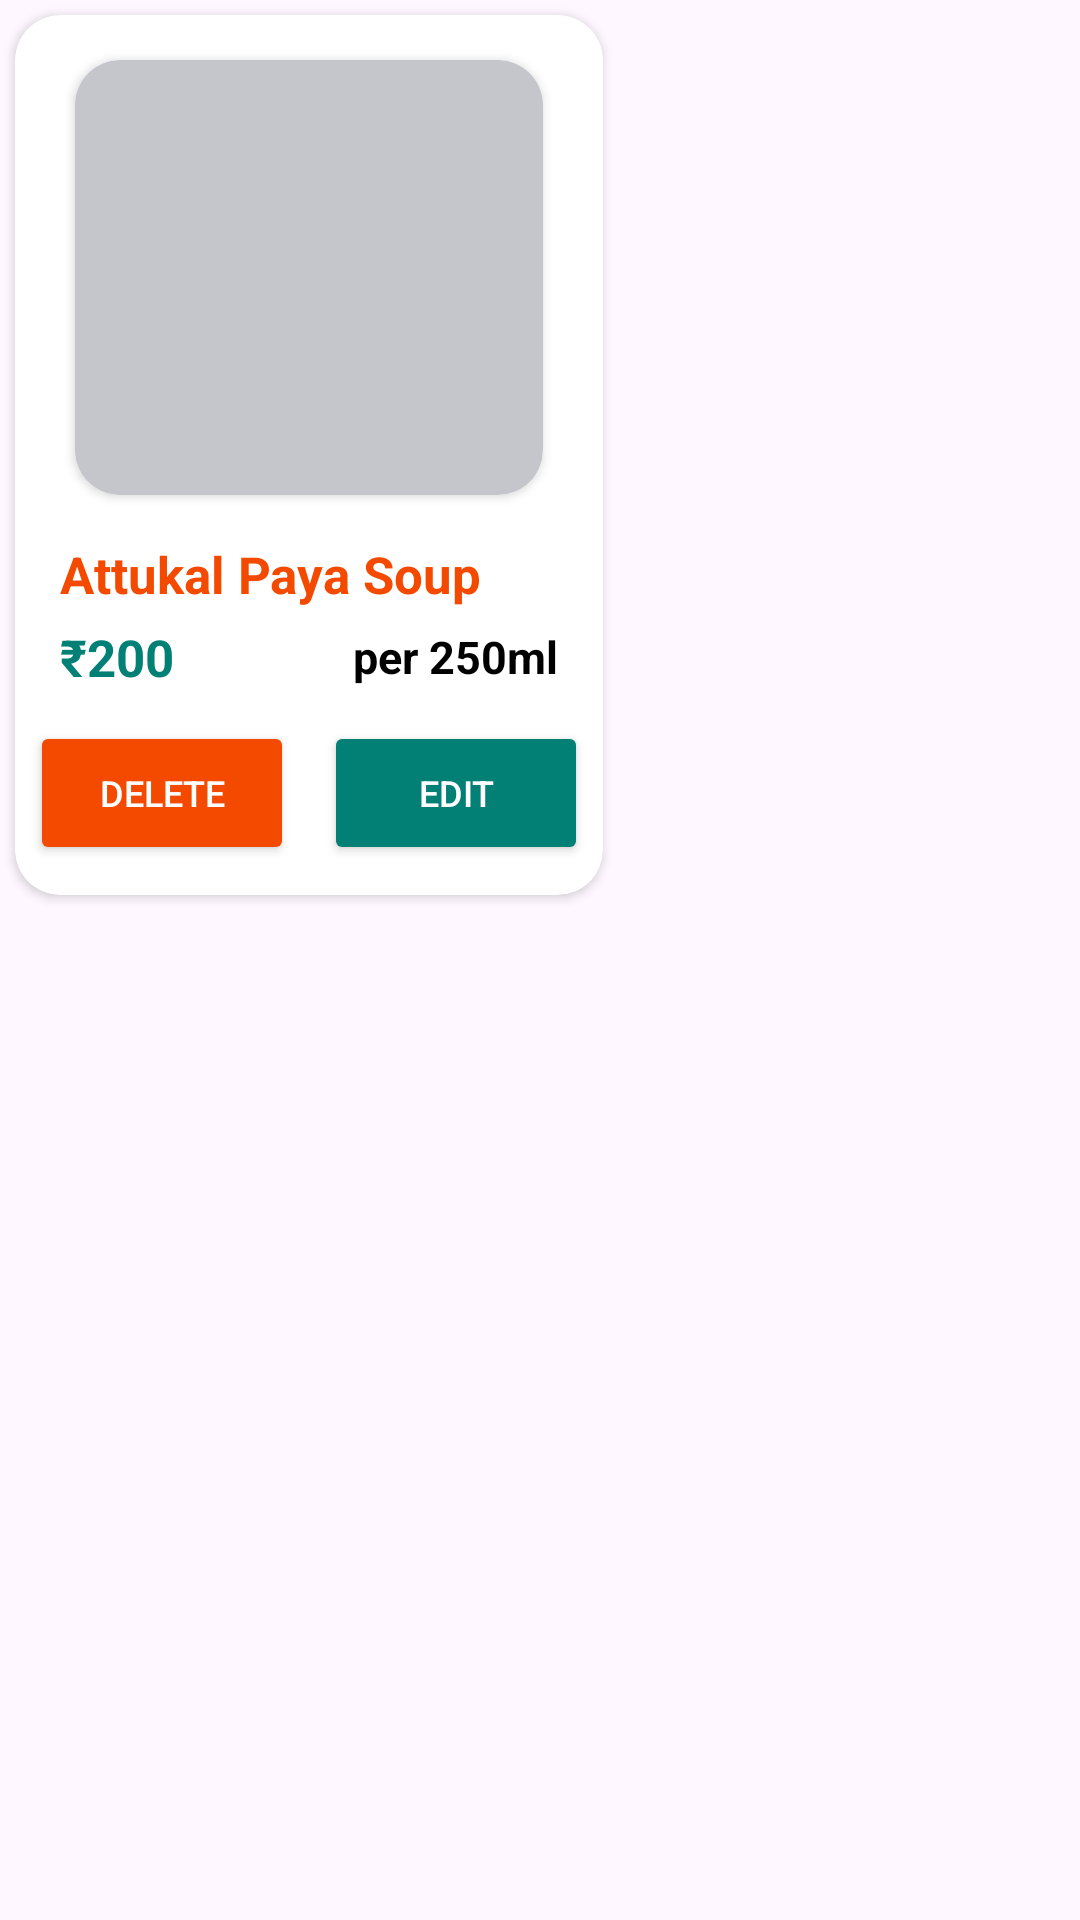

Layout XML and referenced resources for this Android screen:
<!-- AndroidManifest.xml: application theme Theme.HashTagHotel -->
<!-- res/layout/fooditemlayout.xml -->
<?xml version="1.0" encoding="utf-8"?>
<LinearLayout xmlns:android="http://schemas.android.com/apk/res/android"
    android:layout_width="match_parent"
    android:layout_height="match_parent"
    xmlns:app="http://schemas.android.com/apk/res-auto">


    <androidx.cardview.widget.CardView
        android:layout_width="wrap_content"
        android:layout_height="wrap_content"
        android:backgroundTint="@color/white"
        android:layout_margin="5dp"
        app:cardCornerRadius="15dp"
        >

        <RelativeLayout
            android:layout_width="wrap_content"
            android:layout_height="wrap_content">

            <androidx.cardview.widget.CardView
                android:layout_width="156dp"
                android:layout_height="145dp"
                android:id="@+id/greycard"
                android:layout_margin="15dp"
                android:layout_centerHorizontal="true"
                app:cardCornerRadius="15dp"
                app:cardBackgroundColor="@color/lightgrey">
                <ImageView
                    android:layout_width="145dp"
                    android:layout_height="105dp"
                    android:src="@drawable/attukalpayasoup"
                    android:layout_gravity="center_horizontal|center_vertical"
                    android:id="@+id/itemimg"
                    >
                </ImageView>

            </androidx.cardview.widget.CardView>

            <TextView
                android:layout_width="wrap_content"
                android:layout_height="wrap_content"
                android:text="Attukal Paya Soup"
                android:layout_below="@id/greycard"
                android:layout_marginLeft="15dp"
                android:textStyle="bold"
                android:textColor="@color/orange"
                android:textSize="17sp"
                android:layout_marginBottom="5dp"
                android:id="@+id/itemname">
            </TextView>

            <LinearLayout
                android:layout_width="176dp"
                android:layout_height="wrap_content"
                android:orientation="horizontal"
                android:layout_below="@id/itemname"
                android:id="@+id/rateandquan"
                android:layout_marginHorizontal="5dp">

                <TextView
                    android:layout_width="wrap_content"
                    android:layout_height="wrap_content"
                    android:text="₹200"
                    android:textStyle="bold"
                    android:textColor="@color/green"
                    android:textSize="17sp"
                    android:layout_marginLeft="10dp"
                    android:id="@+id/rate">

                </TextView>

                <TextView
                    android:layout_width="match_parent"
                    android:layout_height="wrap_content"
                    android:text="per 250ml"
                    android:textStyle="bold"
                    android:textAlignment="textEnd"

                    android:textColor="@color/black"
                    android:layout_gravity="end|center"
                    android:textSize="15dp"
                    android:id="@+id/quan">

                </TextView>
            </LinearLayout>

            <LinearLayout
                android:layout_width="wrap_content"
                android:layout_height="wrap_content"
                android:orientation="horizontal"
                android:layout_below="@id/rateandquan"
                android:id="@+id/editdelete">

                <Button
                    android:layout_width="wrap_content"
                    android:layout_height="wrap_content"
                    android:text="Delete"
                    android:textSize="12sp"
                    android:backgroundTint="@color/orange"
                    android:textColor="@color/white"
                    android:layout_marginVertical="10dp"
                    android:layout_marginHorizontal="05dp">

                </Button>


                <Button
                    android:layout_width="wrap_content"
                    android:layout_height="wrap_content"
                    android:text="Edit"
                    android:textSize="12sp"
                    android:backgroundTint="@color/green"
                    android:textColor="@color/white"
                    android:layout_marginVertical="10dp"
                    android:layout_marginHorizontal="05dp">

                </Button>

            </LinearLayout>







        </RelativeLayout>
    </androidx.cardview.widget.CardView>


</LinearLayout>
<!-- resources referenced by this layout -->
<resources>
  <color name="black">#FF000000</color>
  <color name="green">#028075</color>
  <color name="lightgrey">#C5C6CC</color>
  <color name="orange">#F34A00</color>
  <color name="white">#FFFFFFFF</color>
  <style name="Theme.HashTagHotel" parent="Base.Theme.HashTagHotel" />
  <style name="Base.Theme.HashTagHotel" parent="Theme.Material3.DayNight.NoActionBar">
          
          
      </style>
</resources>
